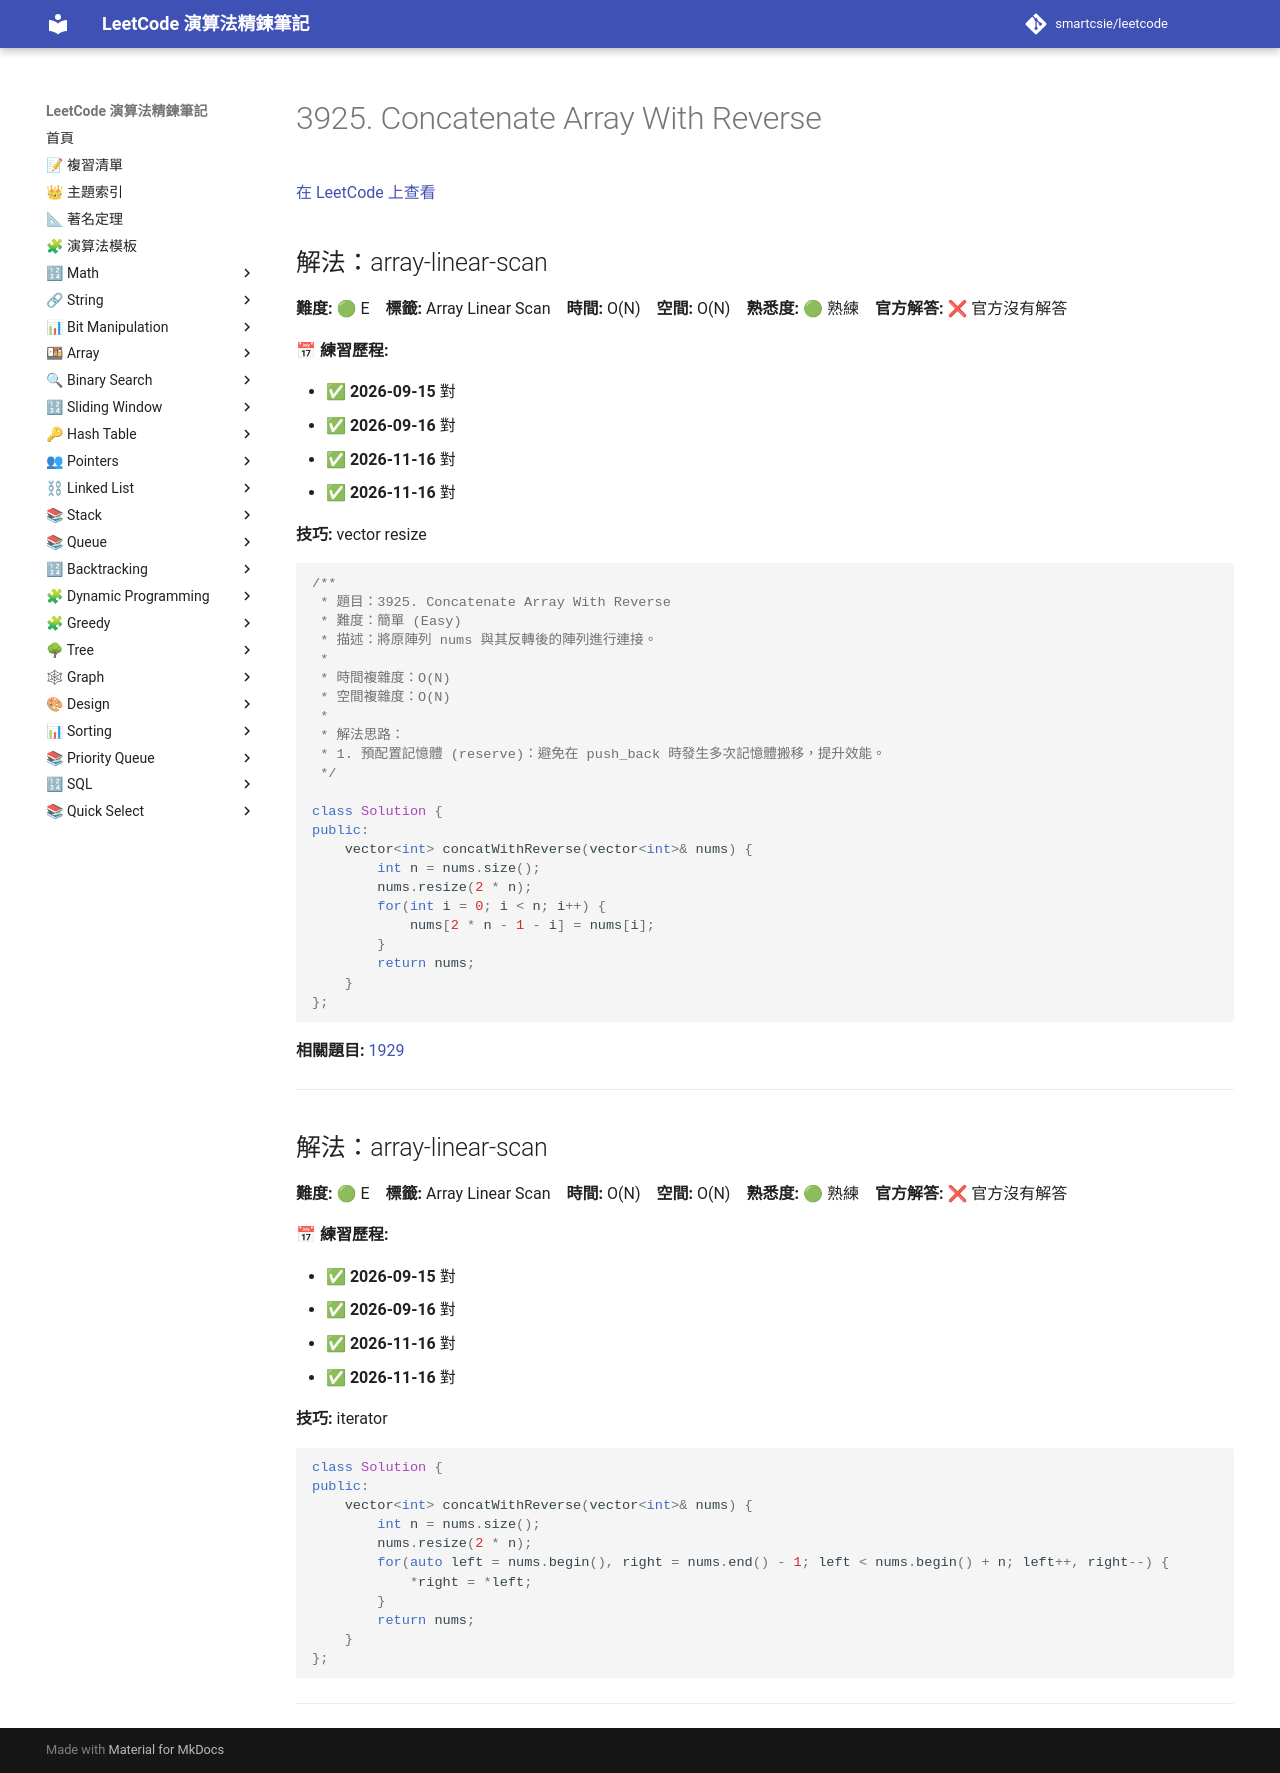

repository: smartcsie/leetcode · page: problems/3925/index.html · generator: mkdocs

# 3925. Concatenate Array With Reverse

[在 LeetCode 上查看](https://example.com/problems/3925)

## 解法：array-linear-scan

**難度:** 🟢 E　**標籤:** Array Linear Scan　**時間:** O(N)　**空間:** O(N)　**熟悉度:** 🟢 熟練　**官方解答:** ❌ 官方沒有解答

**📅 練習歷程:**

- ✅ **2026-09-15** 對
- ✅ **2026-09-16** 對
- ✅ **2026-11-16** 對
- ✅ **2026-11-16** 對

**技巧:** vector resize

```cpp
/**
 * 題目：3925. Concatenate Array With Reverse
 * 難度：簡單 (Easy)
 * 描述：將原陣列 nums 與其反轉後的陣列進行連接。
 *
 * 時間複雜度：O(N)
 * 空間複雜度：O(N)
 *
 * 解法思路：
 * 1. 預配置記憶體 (reserve)：避免在 push_back 時發生多次記憶體搬移，提升效能。
 */

class Solution {
public:
    vector<int> concatWithReverse(vector<int>& nums) {
        int n = nums.size();
        nums.resize(2 * n);
        for(int i = 0; i < n; i++) {
            nums[2 * n - 1 - i] = nums[i];
        }
        return nums;
    }
};
```

**相關題目:** [1929](../problems/1929.md)

---

## 解法：array-linear-scan

**難度:** 🟢 E　**標籤:** Array Linear Scan　**時間:** O(N)　**空間:** O(N)　**熟悉度:** 🟢 熟練　**官方解答:** ❌ 官方沒有解答

**📅 練習歷程:**

- ✅ **2026-09-15** 對
- ✅ **2026-09-16** 對
- ✅ **2026-11-16** 對
- ✅ **2026-11-16** 對

**技巧:** iterator

```cpp
class Solution {
public:
    vector<int> concatWithReverse(vector<int>& nums) {
        int n = nums.size();
        nums.resize(2 * n);
        for(auto left = nums.begin(), right = nums.end() - 1; left < nums.begin() + n; left++, right--) {
            *right = *left;
        }
        return nums;
    }
};
```

---
